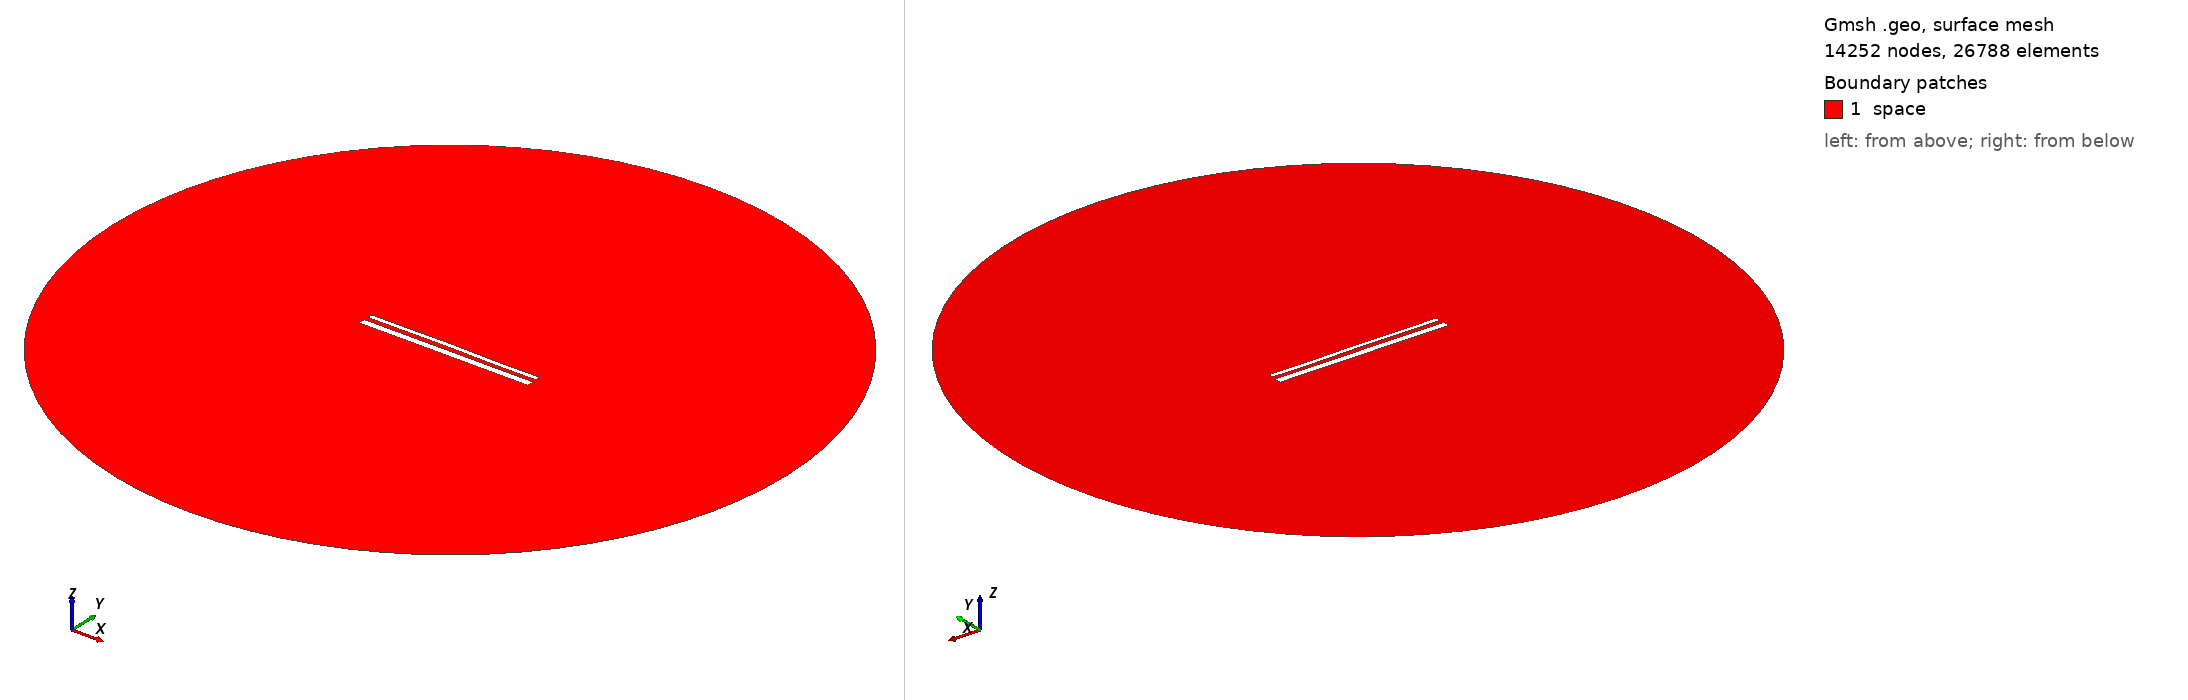

Gmsh geometry script, surface-meshed: 14252 nodes, 26788 surface elements. Boundary patches (legend numbers): 1 space. Left view from above one corner, right view from below the opposite corner. Legend entries are the model's physical surfaces. The drawing asked Gmsh for element sizes between 1% and 20% of the model's largest extent; the script's own settings can give other sizes.

=== 15092.geo (drawn) ===
//---------------------------------------
// Geometry kernel
//---------------------------------------

SetFactory("OpenCASCADE");



//---------------------------------------
// Parameters of the geometry
//---------------------------------------

// Overetch of the upper plate
overetch = 0.5;

// Distance between the plates
distance = 2.5;

// Discretization over the x axis (for the deformation)
nx = 50; 

// Length of the plate
L = 100 - overetch; 

// Number of modes
n = 4; 

// 1st mode coefficient
coeff(1) = -0.15;
beta(1) = 0.596864 * 3.1415926535 / L;

// 2nd mode coefficient
coeff(2) = 0.07499999999999998;
beta(2) = 1.49418 * 3.1415926535 / L;

// 3rd mode coefficient
coeff(3) = 0.07499999999999998;
beta(3) = 2.50025 * 3.1415926535 / L;

// 4th mode coefficient
coeff(4) = -0.075;
beta(4) = 3.49999 * 3.1415926535 / L;



//---------------------------------------
// Upper plate (deformed rectangle)
//---------------------------------------

// Coordiantes of the upper plate
xmin = -50;
xmax = 50 - overetch;

// Height of the upper plate
yheight = 4 - 2 * overetch;

// Indexes of the points
UpperID[] = {};
LowerID[] = {};
LeftID[] = {};
RightID[] = {};

// Point index
p = 1;

// Horizontal edges
For i In {1:nx}
    x = xmin + (i-1)*(xmax - xmin)/(nx-1);

    y_bottom = distance / 2 + overetch;
    For j In {1:n}
        C = (Cosh(beta(j)*L) + Cos(beta(j)*L)) / (Sinh(beta(j)*L) + Sin(beta(j)*L));
        y_bottom  = y_bottom + coeff(j) * (Cosh(beta(j)*(x+50)) - Cos(beta(j)*(x+50)) - C * (Sinh(beta(j)*(x+50)) - Sin(beta(j)*(x+50))));
    EndFor

    y_top = y_bottom + yheight;

    Point(p) = {x, y_top, 0, 1.0};
    UpperID[i] = p;
    p = p + 1;

    Point(p) = {x, y_bottom, 0, 1.0};
    LowerID[i] = p;
    p = p + 1;
EndFor

// Create point lists
UpperPts[] = {}; LowerPts[] = {};
For i In {1:nx}
  UpperPts[] += {UpperID[i]};
  LowerPts[] += {LowerID[i]};
EndFor

// Build splines
Spline(1) = {UpperPts[]};
Spline(2) = {LowerPts[]};
Line(3) = {LowerPts[nx-1], UpperPts[nx-1]};
Line(4) = {LowerPts[0], UpperPts[0]};

// Build the plane surface
Curve Loop(1) = {2, 3, -1, -4};
Plane Surface(1) = {1};



//---------------------------------------
// Lower plate (rectangle)
//---------------------------------------

// Vertices
Point(1001) = {-50, -1, 0, 1.0};
Point(1002) = { 50, -1, 0, 1.0};
Point(1003) = { 50,  -5, 0, 1.0};
Point(1004) = {-50,  -5, 0, 1.0};

// Edges
Line(5) = {1001, 1002};
Line(6) = {1002, 1003};
Line(7) = {1003, 1004};
Line(8) = {1004, 1001};

// Plane surface
Line Loop(2) = {5, 6, 7, 8};
Plane Surface(2) = {2}; 



//---------------------------------------
// Outer (fictious) boundary
//---------------------------------------

// Points
Point(1005) = {0, 0, 0};       // Center
Point(1006) = {200, 0, 0};     // Start point
Point(1007) = {0, 200, 0};     // 90 degrees
Point(1008) = {-200, 0, 0};    // 180 degrees
Point(1009) = {0, -200, 0};    // 270 degrees

// Circle arcs (each needs start, center, end)
Circle(9) = {1006, 1005, 1007};
Circle(10) = {1007, 1005, 1008};
Circle(11) = {1008, 1005, 1009};
Circle(12) = {1009, 1005, 1006};

// Plane surface for the entire domain
Curve Loop(3) = {9, 10, 11, 12};
Surface(3) = {3};

// Subtract the plates from the whole domain to obtain the actual domain where we want to solve the equations
BooleanDifference{ Surface{3}; Delete; }{ Surface{1}; Surface{2}; Delete; }




//---------------------------------------
// Transfinite Lines/Curves
//---------------------------------------

// Set the number of points on the boundaries
r = 7;

// Plates
Transfinite Curve {1, 2} = 50*r Using Progression 1;
Transfinite Curve {3, 4} = 2*r Using Progression 1;
Transfinite Line {5, 7} = 50*r Using Progression 1;
Transfinite Line {6, 8} = 2*r Using Progression 1;

// Outer boundary
Transfinite Line {9, 10, 11, 12} = 20 Using Progression 1;



//---------------------------------------
// Physical groups
//---------------------------------------                

// Physical curves (boundaries)
Physical Line("force_segment", 10) = {2};
Physical Line("upper_plate", 11) = {1, 3, 4};
Physical Line("lower_plate", 12) = {5, 6, 7, 8};
Physical Line("boundary", 20) = {9, 10, 11, 12};

// Physical Surfaces
Physical Surface("space", 30) = {3};



//---------------------------------------
// 6. Generate the Mesh
//---------------------------------------

// 2D mesh generation
Mesh 2;
